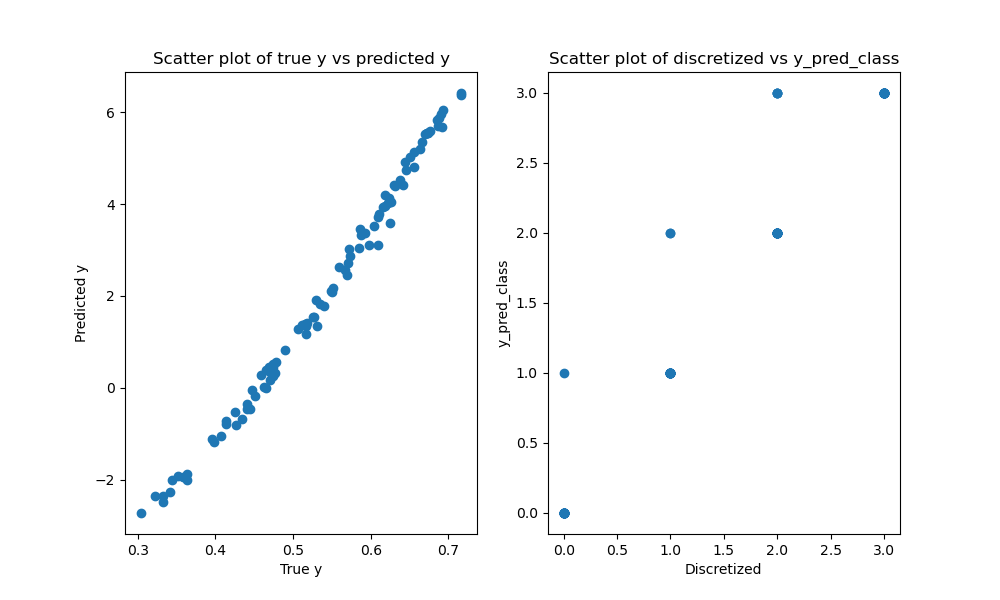

The file beside this chart, header and first rows:
y_true, y_pred, discretized, y_pred_class
0.598, 3.114, 2, 2
0.5173, 1.408, 1, 1
0.4646, 0.007265, 1, 1
0.5862, 3.461, 2, 2
0.6042, 3.53, 2, 2
0.3983, -1.182, 0, 0
0.5112, 1.376, 1, 1
0.3579, -1.946, 0, 0
0.571, 2.722, 2, 2
0.5518, 2.172, 2, 2
0.5165, 1.351, 1, 1
0.7159, 6.417, 3, 3
0.4253, -0.5236, 0, 0
0.4741, 0.5211, 1, 1
0.4344, -0.6828, 0, 0
0.587, 3.334, 2, 2
0.5589, 2.636, 2, 2
0.6911, 5.675, 3, 3
0.6232, 4.126, 2, 3
0.3224, -2.355, 0, 0
0.5069, 1.283, 1, 1
0.4738, 0.4623, 1, 1
0.4446, -0.4622, 0, 0
0.6934, 6.052, 3, 3
0.4403, -0.4664, 0, 0
0.6381, 4.533, 3, 3
0.4684, 0.4438, 1, 1
0.549, 2.099, 2, 2
0.4781, 0.5651, 1, 1
0.6458, 4.734, 3, 3
0.4741, 0.2691, 1, 1
0.6155, 3.945, 2, 2
0.5265, 1.538, 1, 1
0.3042, -2.723, 0, 0
0.525, 1.536, 1, 1
0.4706, 0.3524, 1, 1
0.3442, -2.006, 0, 0
0.5311, 1.345, 1, 1
0.6563, 4.808, 3, 3
0.5162, 1.18, 1, 1
0.6757, 5.596, 3, 3
0.3329, -2.349, 0, 0
0.6636, 5.206, 3, 3
0.5343, 1.819, 1, 2
0.4137, -0.7946, 0, 0
0.5158, 1.374, 1, 1
0.6089, 3.111, 2, 2
0.4513, -0.1708, 0, 0
0.3954, -1.112, 0, 0
0.4687, 0.399, 1, 1
0.6258, 4.053, 3, 3
0.6096, 3.724, 2, 2
0.6307, 4.391, 3, 3
0.6184, 4.197, 2, 3
0.5845, 3.049, 2, 2
0.6188, 3.96, 2, 3
0.4071, -1.051, 0, 0
0.3324, -2.494, 0, 0
0.5723, 3.013, 2, 2
0.5669, 2.556, 2, 2
... 40 more rows
